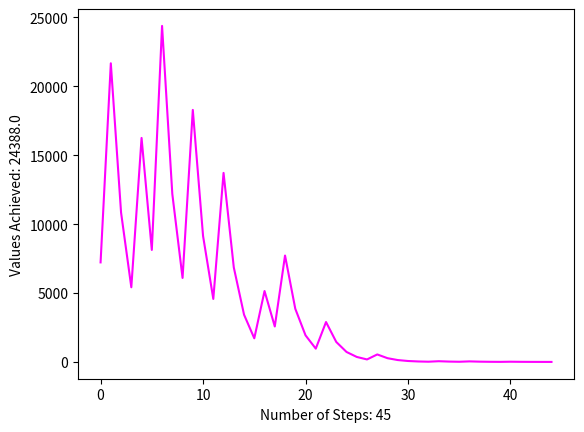

Write the Python code that produced this figure.
from matplotlib import pyplot as plt
import math


def three_x_plus_one(num):

    steps = [num]

    while (num > 1):

        if num % 2 == 0:
            num = num / 2
            steps.append(num)
            continue

        else:
            num = 3 * num + 1
            steps.append(num)
            continue
    
    return steps

steps = three_x_plus_one(7225)

print(steps)

plt.plot(steps, color="magenta")
plt.plot()


plt.xlabel(f"Number of Steps: {len(steps)}")
plt.ylabel(f"Values Achieved: {max(steps)}")

plt.show()